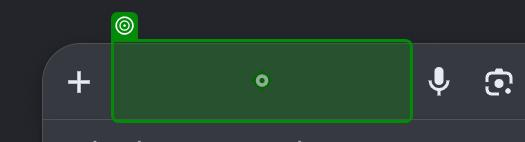
Workflow: Main

Step 1: type "Open UiPath[k(enter)]" into the text box in window 'Google' (msedge.exe)

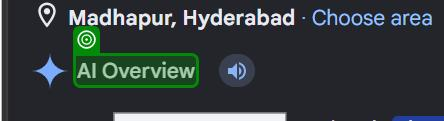
Step 2: get-text from the element 'AI Overview' in window '"Open UiPath" - Google Search' (msedge.exe)
